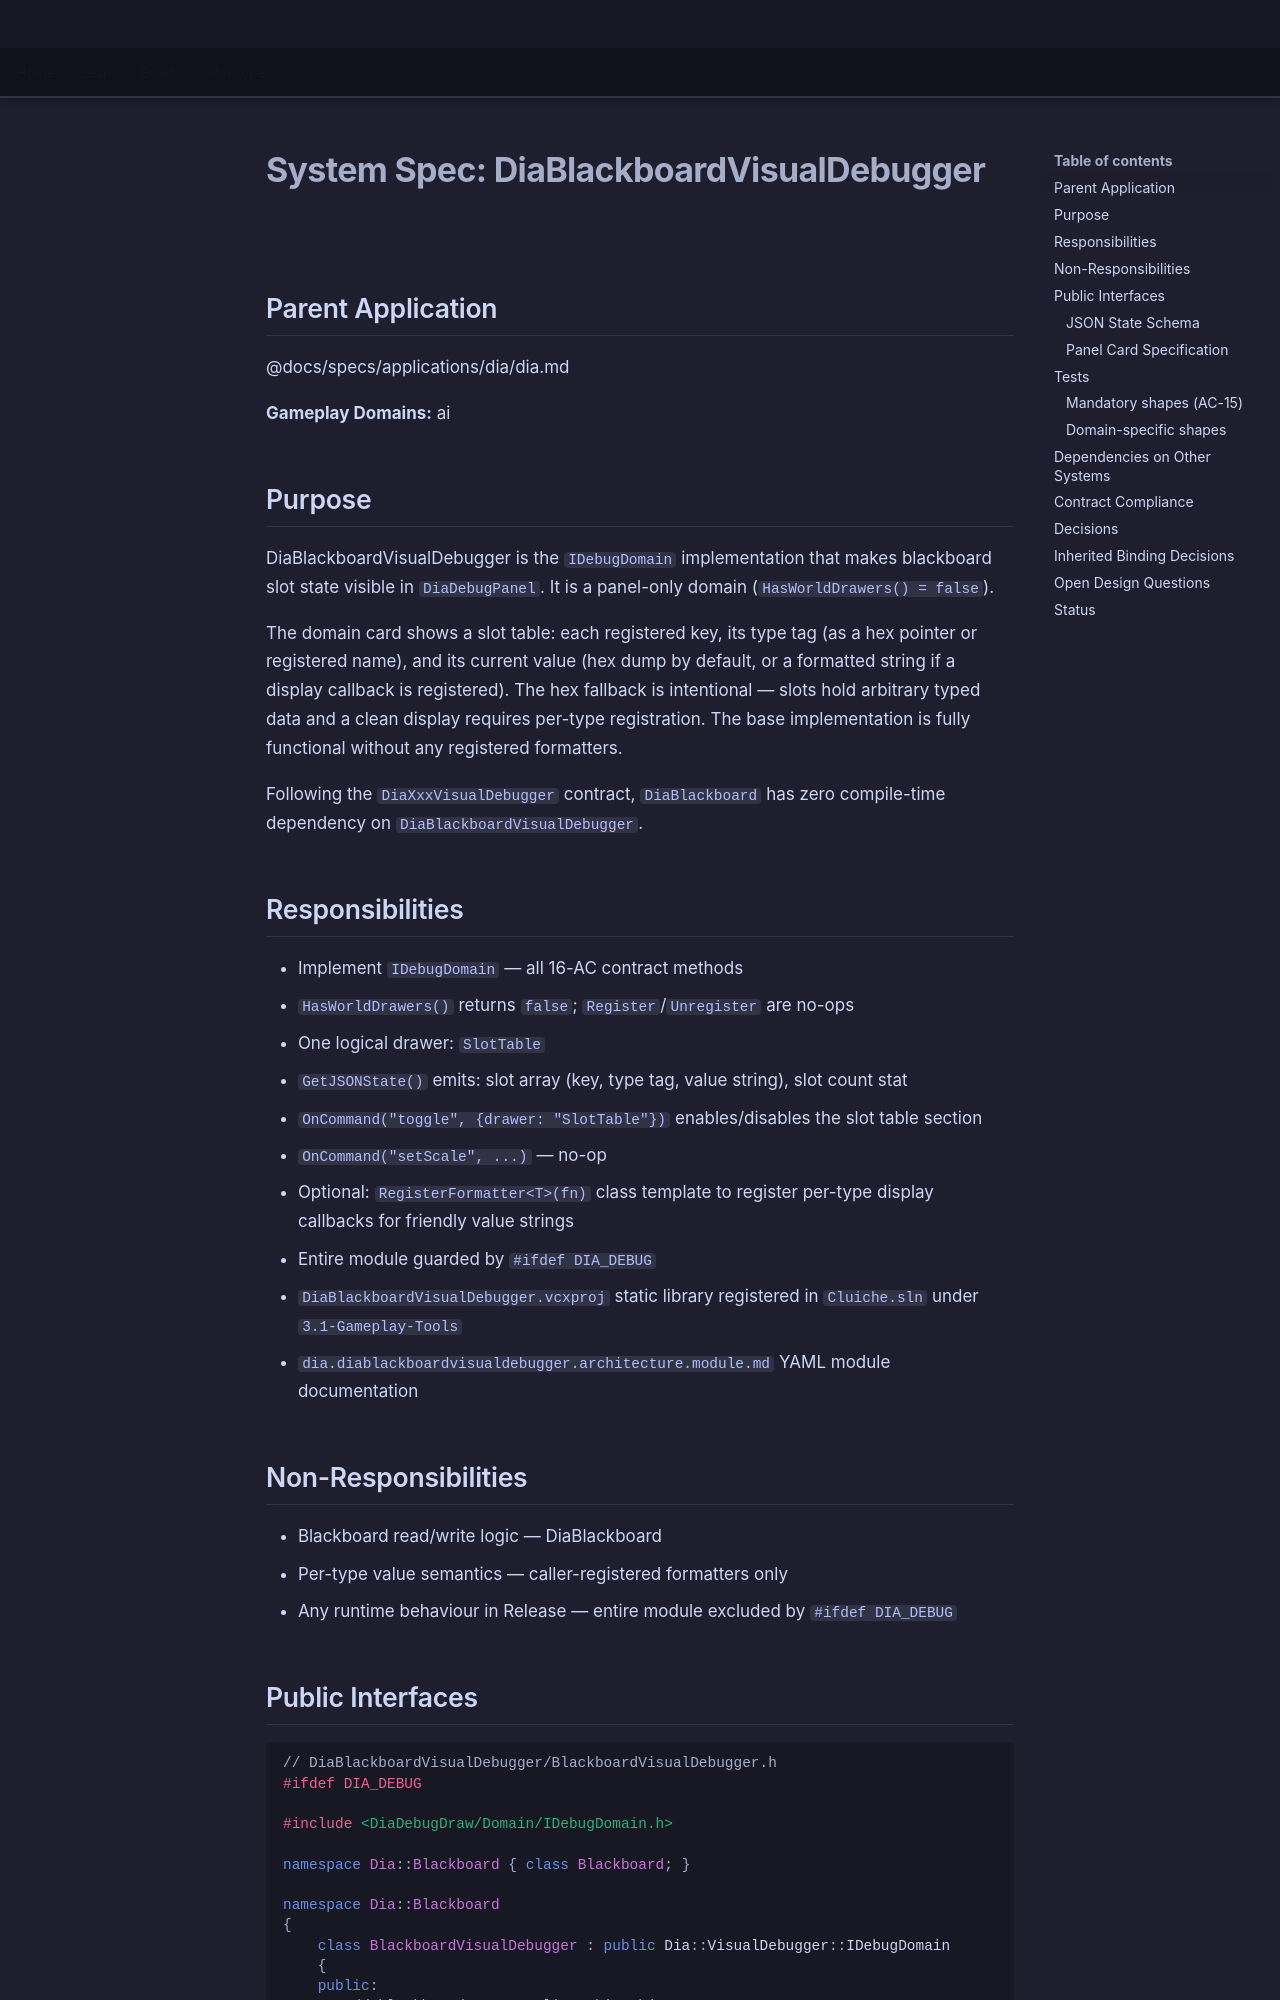

repository: LenihanConor/Cluiche · page: specs/applications/dia/systems/diablackboardvisualdebugger/diablackboardvisualdebugger/index.html · generator: mkdocs

# System Spec: DiaBlackboardVisualDebugger

## Parent Application
@docs/specs/applications/dia/dia.md

**Gameplay Domains:** ai

## Purpose

DiaBlackboardVisualDebugger is the `IDebugDomain` implementation that makes blackboard slot state visible in `DiaDebugPanel`. It is a panel-only domain (`HasWorldDrawers() = false`).

The domain card shows a slot table: each registered key, its type tag (as a hex pointer or registered name), and its current value (hex dump by default, or a formatted string if a display callback is registered). The hex fallback is intentional — slots hold arbitrary typed data and a clean display requires per-type registration. The base implementation is fully functional without any registered formatters.

Following the `DiaXxxVisualDebugger` contract, `DiaBlackboard` has zero compile-time dependency on `DiaBlackboardVisualDebugger`.

## Responsibilities

- Implement `IDebugDomain` — all 16-AC contract methods
- `HasWorldDrawers()` returns `false`; `Register`/`Unregister` are no-ops
- One logical drawer: `SlotTable`
- `GetJSONState()` emits: slot array (key, type tag, value string), slot count stat
- `OnCommand("toggle", {drawer: "SlotTable"})` enables/disables the slot table section
- `OnCommand("setScale", ...)` — no-op
- Optional: `RegisterFormatter<T>(fn)` class template to register per-type display callbacks for friendly value strings
- Entire module guarded by `#ifdef DIA_DEBUG`
- `DiaBlackboardVisualDebugger.vcxproj` static library registered in `Cluiche.sln` under `3.1-Gameplay-Tools`
- `dia.diablackboardvisualdebugger.architecture.module.md` YAML module documentation

## Non-Responsibilities

- Blackboard read/write logic — DiaBlackboard
- Per-type value semantics — caller-registered formatters only
- Any runtime behaviour in Release — entire module excluded by `#ifdef DIA_DEBUG`
